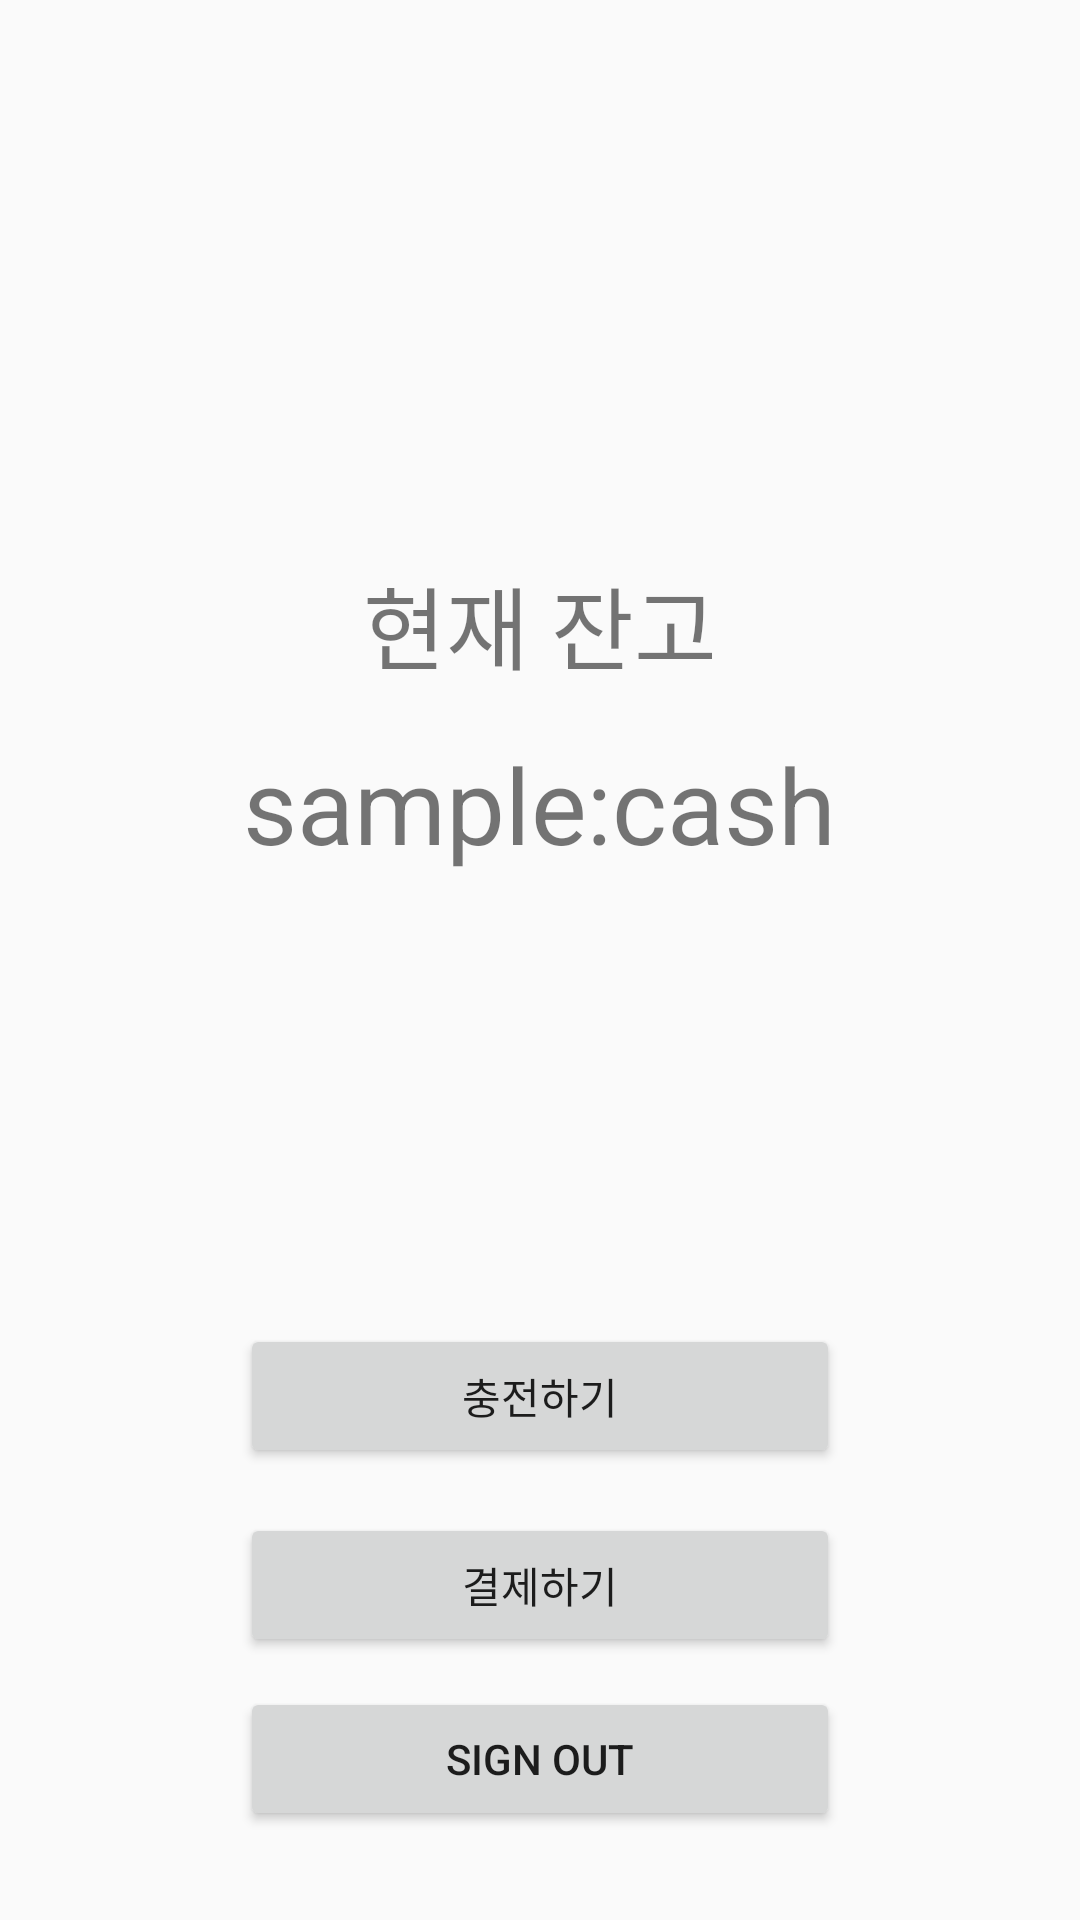

Android layout source for this screen:
<!-- AndroidManifest.xml: application theme Theme.AppCompat.Light.NoActionBar -->
<!-- res/layout/activity_main.xml -->
<?xml version="1.0" encoding="utf-8"?>
<LinearLayout xmlns:android="http://schemas.android.com/apk/res/android"
    android:orientation="vertical"
    android:layout_width="match_parent"
    android:layout_height="match_parent"
    android:paddingLeft="16dp"
    android:paddingRight="16dp"
    android:paddingTop="16dp"
    android:paddingBottom="16dp">

    <TextView
        android:layout_width="wrap_content"
        android:layout_height="wrap_content"
        android:layout_gravity="center_horizontal"
        android:layout_marginTop="170dp"
        android:text="현재 잔고"
        android:textSize="30sp">
    </TextView>

    <TextView
        android:layout_width="wrap_content"
        android:layout_height="wrap_content"
        android:layout_gravity="center_horizontal"
        android:layout_marginTop="15dp"
        android:text="sample:cash"
        android:textSize="35sp">
    </TextView>

    <Button
        android:id="@+id/btnCharge"
        android:layout_width="200dp"
        android:layout_height="wrap_content"
        android:layout_gravity="center"
        android:layout_marginTop="150dp"
        android:text="충전하기">
    </Button>

    <Button
        android:id="@+id/btnPay"
        android:layout_width="200dp"
        android:layout_height="wrap_content"
        android:layout_gravity="center"
        android:layout_marginTop="15dp"
        android:text="결제하기">
    </Button>

    <Button
        android:id="@+id/btnSignout"
        android:layout_width="200dp"
        android:layout_height="wrap_content"
        android:layout_gravity="center"
        android:layout_marginTop="10dp"
        android:text="Sign Out">
    </Button>
</LinearLayout>
<!-- resources referenced by this layout -->
<resources>

</resources>
